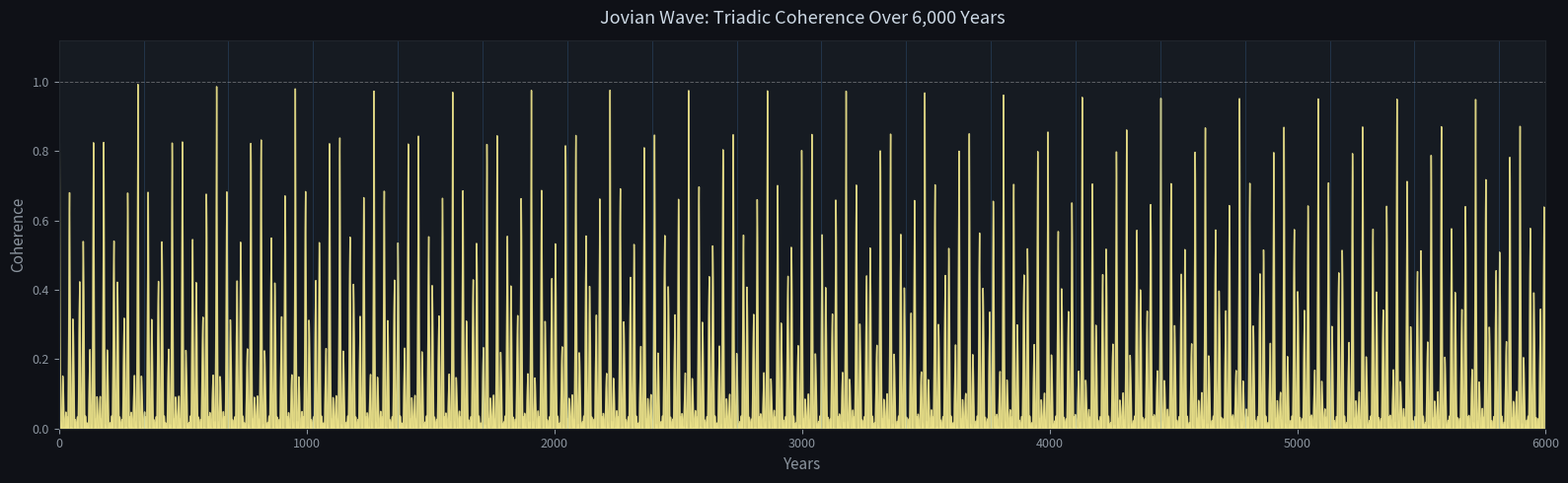

Reproduce this figure in Python.
"""
Jovian Wave: Triadic Coherence Over 6,000 Years
Author: Carolina Johnson (CJ)
DOI:    https://doi.org/10.5281/zenodo.19060321
Site:   https://www.semanticshift.net

WHAT THIS SHOWS
---------------
The Jovian system, Jupiter, Saturn, and Uranus, plotted as a continuous
triadic coherence envelope over 6,000 years. The 342-year identity state
repeats without decay across 60 centuries. The system does not drift into
chaos. It pulses with the same rhythm indefinitely.

This is not a simulation artifact. It is the Law of Admissibility operating
as a permanent governing principle of the field. Standard n-body models
predict drift and chaos at this timescale. The field disagrees.

WHAT TO LOOK FOR
----------------
- Each spike is the system approaching its admissible lock
- Full coherence hits 1.0 every 342 years as Uranus completes its 4th orbit
- Peak heights vary slightly due to inner system torque, the nested field
  breathing through the outer oscillators
- The envelope never decays. This is a High-Q oscillator

Run:
    pip install numpy matplotlib
    python jovian_wave.py
"""

import numpy as np
import matplotlib
matplotlib.use("Agg")
import matplotlib.pyplot as plt
import warnings
warnings.filterwarnings("ignore")

# ---------------------------------------------------------------------------
# Jovian System Constants (Johnson, 2025)
# ---------------------------------------------------------------------------
FREQS = [1.0/11.86, 1.0/29.46, 1.0/84.01]  # actual observed orbital periods

# ---------------------------------------------------------------------------
# Simulation
# ---------------------------------------------------------------------------
YEARS = 6000
DT    = 0.2
t     = np.arange(0, YEARS, DT)

def sync(a, b):
    diff = np.abs(np.mod(a - b, 2 * np.pi))
    diff = np.minimum(diff, 2 * np.pi - diff)
    return 1.0 - (diff / np.pi)

def get_coherence(t_val):
    p = [2.0 * np.pi * f * t_val for f in FREQS]
    return sync(p[0], p[1]) * sync(p[1], p[2]) * sync(p[0], p[2])

print("Computing 6,000-year triadic coherence envelope...")
coherence = np.array([get_coherence(ti) for ti in t])
print("Done.")

# ---------------------------------------------------------------------------
# Plot
# ---------------------------------------------------------------------------
BG    = "#0f1117"
PANEL = "#161b22"
GRID  = "#21262d"

fig, ax = plt.subplots(figsize=(16, 5), facecolor=BG)
ax.set_facecolor(PANEL)
ax.tick_params(colors="#8b949e", labelsize=9)
for sp in ax.spines.values(): sp.set_edgecolor(GRID)

ax.fill_between(t, coherence, color="#f0e68c", alpha=0.85)
ax.plot(t, coherence, color="#f0e68c", lw=0.4, alpha=0.5)

ax.axhline(1.0, color="white", lw=0.7, linestyle="--", alpha=0.3)
ax.set_xlim(0, YEARS)
ax.set_ylim(0, 1.12)
ax.set_xlabel("Years", color="#8b949e", fontsize=11)
ax.set_ylabel("Coherence", color="#8b949e", fontsize=11)
ax.set_title("Jovian Wave: Triadic Coherence Over 6,000 Years",
             color="#cdd9e5", fontsize=13, pad=12)

# mark every 342-year identity state
for yr in range(342, YEARS, 342):
    ax.axvline(yr, color="#58a6ff", lw=0.5, alpha=0.25)

plt.tight_layout()
out = "jovian_wave.png"
plt.savefig(out, dpi=150, bbox_inches="tight", facecolor=fig.get_facecolor())
print(f"Saved: {out}")
print("342-year identity states marked in blue.")
print("The system does not decay. R=4 is written in the orbital geometry.")
